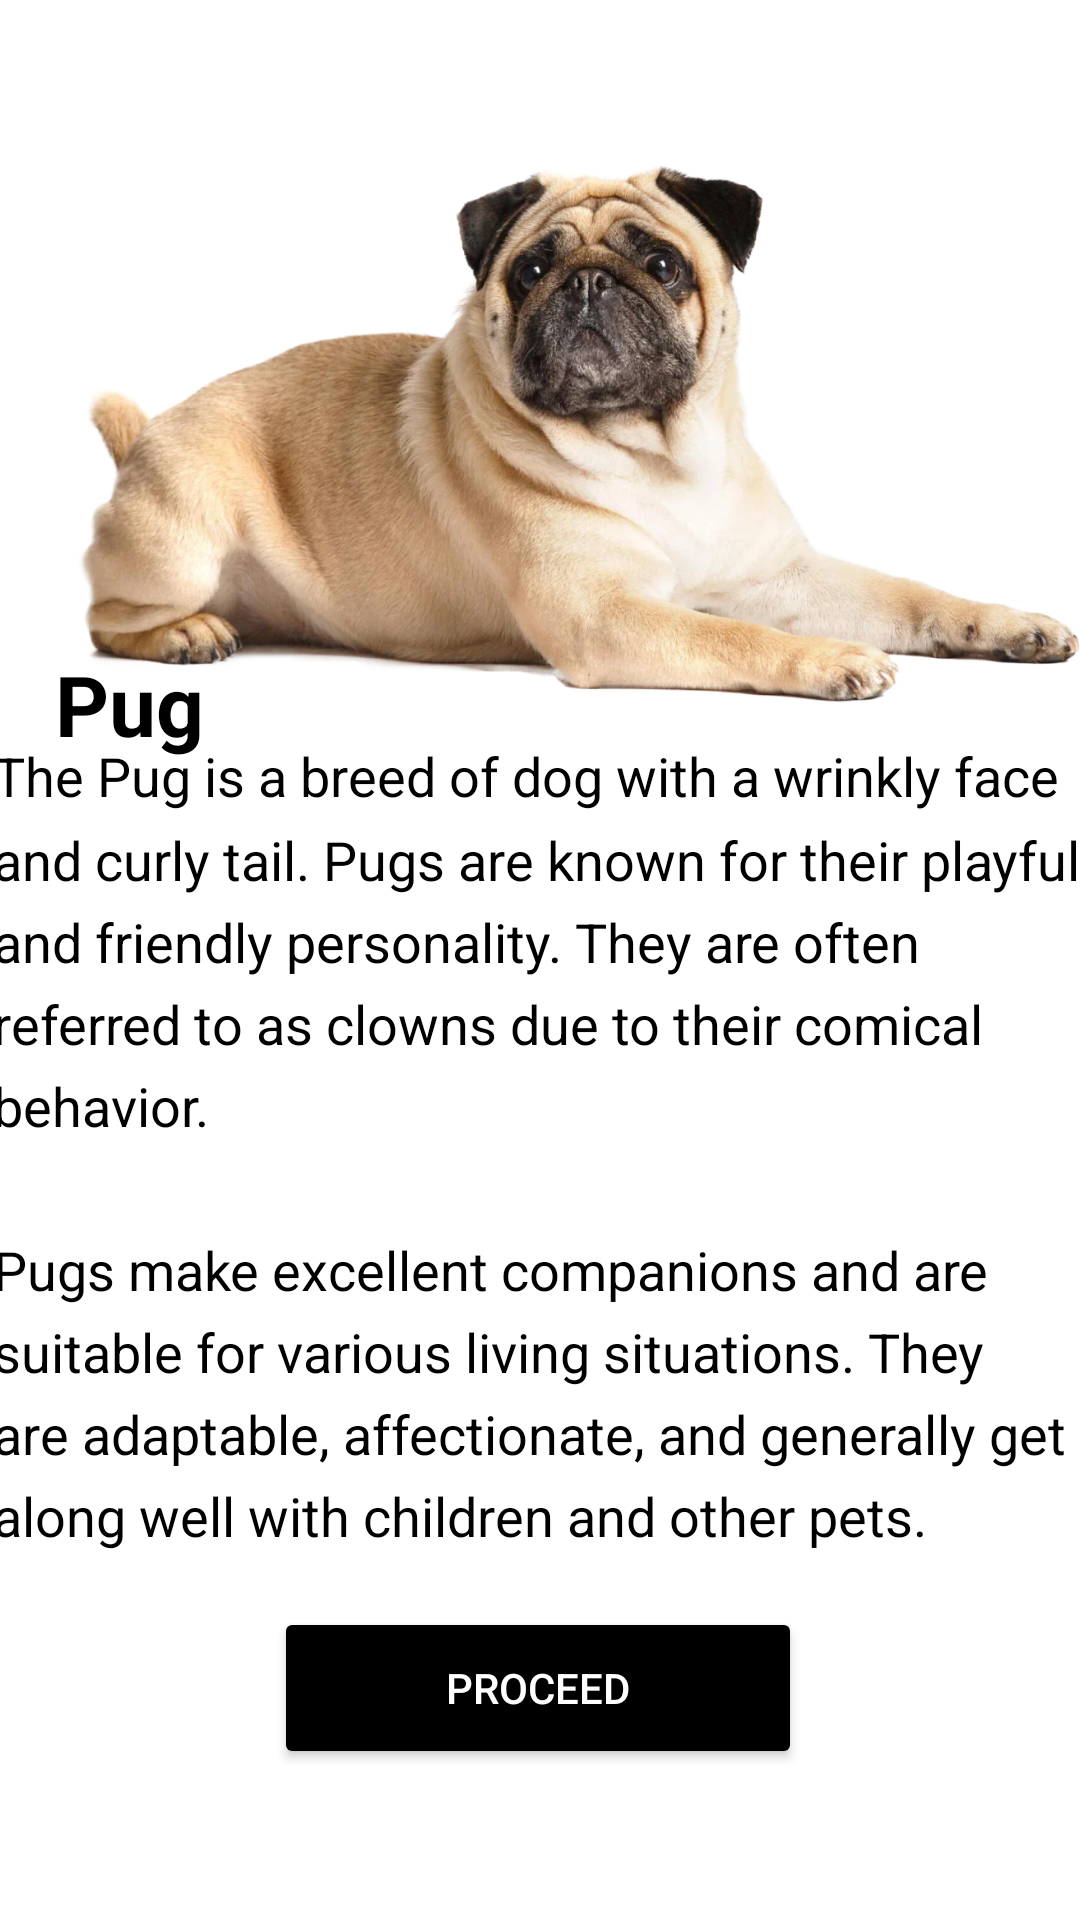

Layout XML and referenced resources for this Android screen:
<!-- AndroidManifest.xml: application theme Theme.VetVisor -->
<!-- res/layout/activity_pug.xml -->
<androidx.constraintlayout.widget.ConstraintLayout xmlns:android="http://schemas.android.com/apk/res/android"
    xmlns:app="http://schemas.android.com/apk/res-auto"
    xmlns:tools="http://schemas.android.com/tools"
    android:layout_width="match_parent"
    android:layout_height="match_parent"
    android:background="@color/white"
    tools:context=".Pug">

    <ImageView
        android:id="@+id/pugImageView"
        android:layout_width="match_parent"
        android:layout_height="250dp"
        android:background="@drawable/trans"
        android:contentDescription="@string/pug_image_desc"
        android:elevation="8dp"
        android:scaleType="centerCrop"
        android:src="@drawable/bgpug"
        android:transitionName="pugImageTransition"
        app:layout_constraintEnd_toEndOf="parent"
        app:layout_constraintHorizontal_bias="0.5"
        app:layout_constraintStart_toStartOf="parent" />

    <TextView
        android:id="@+id/pugNameTextView"
        android:layout_width="82dp"
        android:layout_height="51dp"
        android:layout_below="@id/pugImageView"
        android:text="@string/pug_breed_name"
        android:textColor="@color/black"
        android:textSize="28sp"
        android:textStyle="bold"
        app:layout_constraintBottom_toBottomOf="parent"
        app:layout_constraintEnd_toEndOf="parent"
        app:layout_constraintHorizontal_bias="0.066"
        app:layout_constraintStart_toStartOf="parent"
        app:layout_constraintTop_toTopOf="@+id/pugImageView"
        app:layout_constraintVertical_bias="0.367" />

    <TextView
        android:id="@+id/pugDescriptionTextView"
        android:layout_width="366dp"
        android:layout_height="282dp"
        android:layout_below="@id/pugNameTextView"
        android:lineSpacingMultiplier="1.3"
        android:maxLines="10"
        android:text="@string/pug_description"
        android:textColor="@color/black"
        android:textSize="18sp"
        app:layout_constraintBottom_toBottomOf="parent"
        app:layout_constraintEnd_toEndOf="parent"
        app:layout_constraintHorizontal_bias="0.488"
        app:layout_constraintStart_toStartOf="parent"
        app:layout_constraintTop_toTopOf="parent"
        app:layout_constraintVertical_bias="0.688" />

    <Button
        android:id="@+id/characteristicsButton"
        android:layout_width="176dp"
        android:layout_height="54dp"
        android:layout_alignParentStart="true"
        android:layout_alignParentTop="true"
        android:layout_alignParentEnd="true"
        android:layout_alignParentBottom="true"
        android:backgroundTint="#000000"
        android:foregroundTint="#FFFFFF"
        android:text="Proceed"
        android:textColor="#FFFFFF"
        app:layout_constraintBottom_toBottomOf="parent"
        app:layout_constraintEnd_toEndOf="parent"
        app:layout_constraintHorizontal_bias="0.497"
        app:layout_constraintStart_toStartOf="parent"
        app:layout_constraintTop_toTopOf="parent"
        app:layout_constraintVertical_bias="0.914" />

    <TextView
        android:id="@+id/characteristicsTextView"
        android:layout_width="match_parent"
        android:layout_height="wrap_content"
        android:layout_below="@id/characteristicsButton"
        android:layout_marginTop="16dp"
        android:text="@string/pug_characteristics"
        android:textColor="@color/black"
        android:textSize="16sp"
        android:visibility="gone" />

</androidx.constraintlayout.widget.ConstraintLayout>
<!-- resources referenced by this layout -->
<resources>
  <!-- drawable bgpug: png bitmap (drawable, 973944 bytes) -->
  <string name="pug_breed_name">Pug</string>
  <string name="pug_characteristics">Pugs are charming, mischievous, and loving dogs. They have a distinctive wrinkled face and a curled tail. Pugs are known for their sociable and affectionate nature. They are excellent companions for families and individuals alike.</string>
  <string name="pug_description">The Pug is a breed of dog with a wrinkly face and curly tail. Pugs are known for their playful and friendly personality. They are often referred to as clowns due to their comical behavior.\n\nPugs make excellent companions and are suitable for various living situations. They are adaptable, affectionate, and generally get along well with children and other pets.</string>
  <string name="pug_image_desc">Pug Image Description</string>
  <style name="Theme.VetVisor" parent="Base.Theme.VetVisor" />
  <style name="Base.Theme.VetVisor" parent="Theme.Material3.DayNight.NoActionBar">
          
          
          
          <item name="android:statusBarColor">@null</item>
      </style>
  <!-- not gathered from this repository: default colours our renderer supplied (Android Studio template values) -->
  <color name="black">#FF000000</color>
  <color name="white">#FFFFFFFF</color>
</resources>
